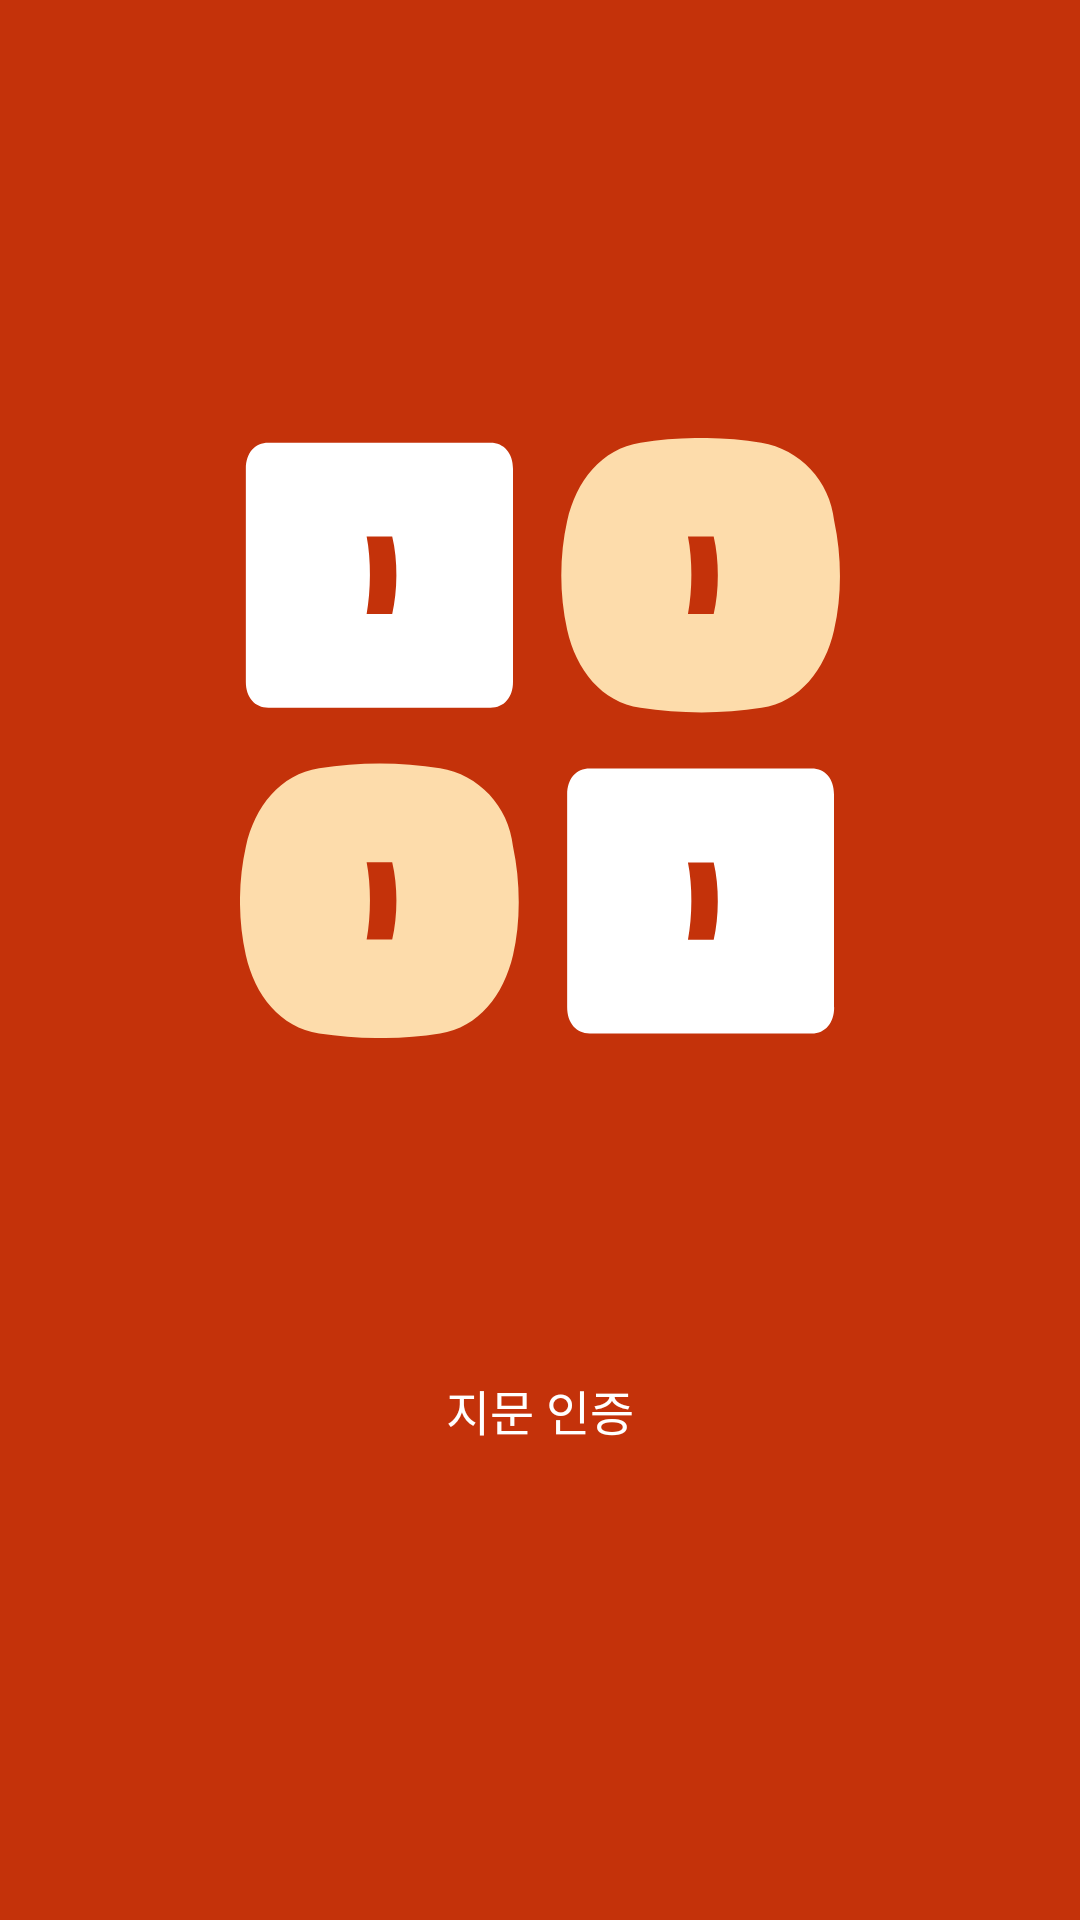

Write the Android layout XML for this screen, with the resource values it uses.
<!-- AndroidManifest.xml: application theme Theme.GiftMoa -->
<!-- res/layout/activity_lock_screen.xml -->
<?xml version="1.0" encoding="utf-8"?>
<androidx.constraintlayout.widget.ConstraintLayout xmlns:android="http://schemas.android.com/apk/res/android"
    xmlns:app="http://schemas.android.com/apk/res-auto"
    xmlns:tools="http://schemas.android.com/tools"
    android:layout_width="match_parent"
    android:layout_height="match_parent"
    android:background="@color/moa_carrot_700"
    tools:context=".LockScreenActivity">

    <LinearLayout
        android:layout_width="match_parent"
        android:layout_height="match_parent"
        android:orientation="vertical"
        android:gravity="center"
        app:layout_constraintBottom_toBottomOf="parent"
        app:layout_constraintEnd_toEndOf="parent"
        app:layout_constraintStart_toStartOf="parent"
        app:layout_constraintTop_toTopOf="parent">

        <ImageView
            android:layout_width="wrap_content"
            android:layout_height="wrap_content"
            android:layout_marginBottom="100dp"
            android:contentDescription="Icon"
            android:src="@drawable/lock_screen_icon"
            app:layout_constraintEnd_toEndOf="parent"
            app:layout_constraintStart_toStartOf="parent"
            app:layout_constraintTop_toTopOf="parent" />

        <Button
            android:id="@+id/bio_authenticate"
            android:layout_width="wrap_content"
            android:layout_height="wrap_content"
            android:background="@drawable/coupon_round_layout"
            android:backgroundTint="@color/moa_carrot_700"
            android:text="지문 인증"
            android:textColor="@color/white"
            android:textSize="16sp"
            android:fontFamily="@font/pretendard_bold"
            />
    </LinearLayout>


</androidx.constraintlayout.widget.ConstraintLayout>
<!-- resources referenced by this layout -->
<resources>
  <color name="moa_carrot_700">#C4320A</color>
  <color name="white">#FFFFFFFF</color>
  <!-- drawable lock_screen_icon (drawable) -->
  <?xml version="1.0" encoding="utf-8"?>
  <vector xmlns:android="http://schemas.android.com/apk/res/android"
      android:width="200dp"
      android:height="200dp"
      android:viewportWidth="38"
      android:viewportHeight="37">
      <group>
          <path
              android:fillColor="#FFFFFFFF"
              android:pathData="M17.29 15.03c0 0.97-0.57 1.6-1.43 1.6H1.8c-0.86 0-1.43-0.63-1.43-1.6V1.9c0-0.97 0.57-1.6 1.43-1.6h14.06c0.86 0 1.43 0.64 1.43 1.6v13.13Zm-7.65-4.18c0.34-1.4 0.37-3.28 0-4.77H8.02c0.29 1.45 0.27 3.33 0 4.77h1.62Z"/>
          <path
              android:fillColor="#FFFDDCAB"
              android:pathData="M37.63 11.82c-0.58 2.48-2.17 4.45-4.6 4.82-2.54 0.39-5.16 0.37-7.67 0-2.47-0.37-4.07-2.34-4.64-4.82-0.52-2.27-0.47-4.64 0-6.7 0.57-2.49 2.17-4.44 4.64-4.83 2.53-0.39 5.15-0.39 7.66 0 2.44 0.4 4.34 2.34 4.61 4.82 0.48 2.14 0.5 4.64 0 6.7ZM30 10.85c0.34-1.4 0.36-3.28 0-4.77h-1.63c0.3 1.45 0.28 3.33 0 4.77H30Z"/>
          <path
              android:fillColor="#FFFDDCAB"
              android:pathData="M17.29 31.9c-0.6 2.47-2.17 4.45-4.62 4.82-2.53 0.39-5.15 0.36-7.66 0-2.47-0.37-4.07-2.35-4.64-4.82-0.52-2.28-0.47-4.64 0-6.7 0.57-2.49 2.17-4.44 4.64-4.83 2.53-0.4 5.15-0.4 7.66 0 2.45 0.39 4.34 2.34 4.62 4.82 0.47 2.14 0.5 4.64 0 6.7Zm-7.65-0.97c0.34-1.4 0.37-3.28 0-4.77H8.02c0.29 1.44 0.27 3.33 0 4.77h1.62Z"/>
          <path
              android:fillColor="#FFFFFFFF"
              android:pathData="M37.63 35.1c0 0.97-0.56 1.62-1.42 1.62H22.15c-0.86 0-1.43-0.65-1.43-1.61V21.98c0-0.97 0.57-1.6 1.43-1.6H36.2c0.86 0 1.42 0.63 1.42 1.6V35.1ZM30 30.94c0.34-1.4 0.36-3.28 0-4.77h-1.63c0.3 1.44 0.28 3.33 0 4.77H30Z"/>
      </group>
  </vector>
  <style name="Theme.GiftMoa" parent="Theme.AppCompat.DayNight.DarkActionBar">
          
          <item name="colorPrimary">@color/moa_gray_900</item>
          <item name="colorPrimaryVariant">@color/moa_gray_900</item>
          <item name="colorOnPrimary">@color/white</item>
          
          <item name="colorSecondary">@color/teal_200</item>
          <item name="colorSecondaryVariant">@color/teal_700</item>
          <item name="colorOnSecondary">@color/black</item>
          
          <item name="android:statusBarColor">?attr/colorPrimaryVariant</item>
          
          <item name="windowNoTitle">true</item>
          
          <item name="android:windowBackground">@color/moa_gray_white</item>
      </style>
  <color name="moa_gray_900">#111111</color>
  <color name="teal_200">#FF03DAC5</color>
  <color name="teal_700">#FF018786</color>
  <color name="black">#FF000000</color>
  <color name="moa_gray_white">#FFFFFF</color>
</resources>
